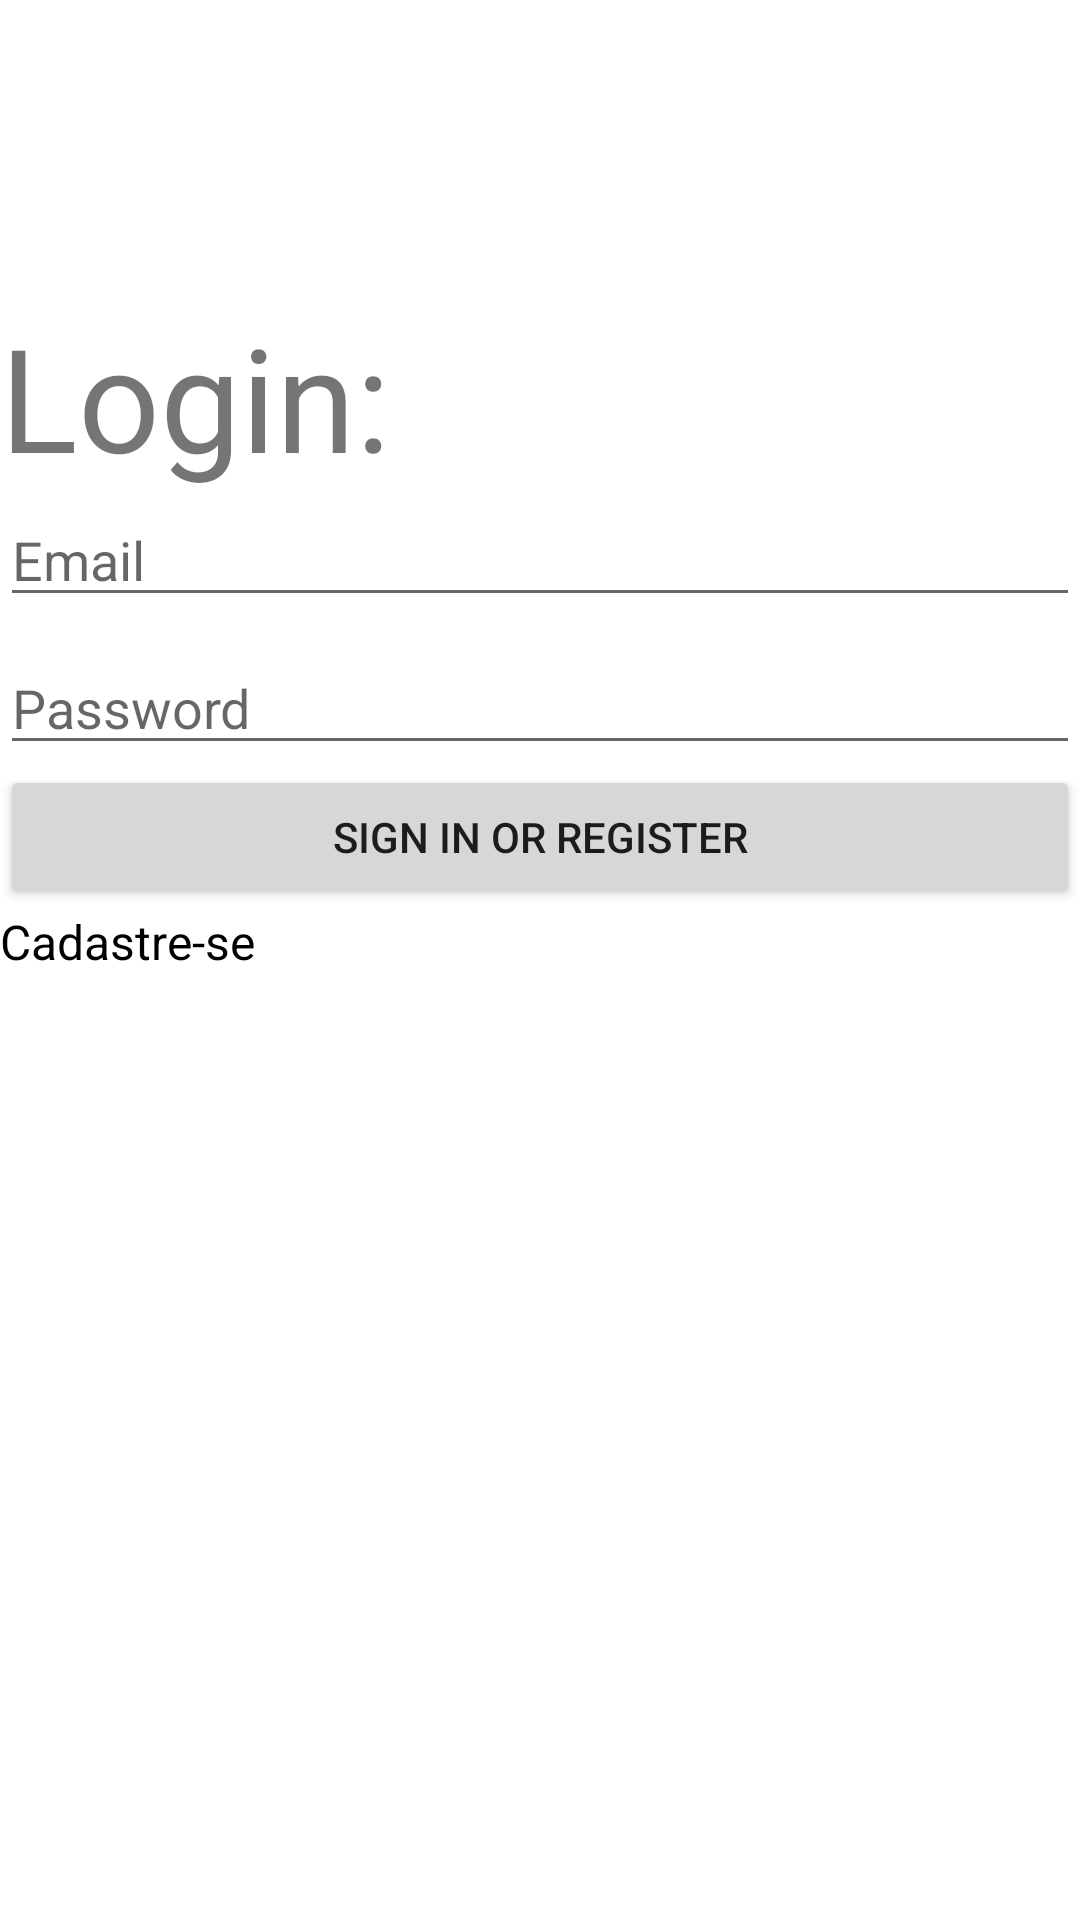

Layout XML and referenced resources for this Android screen:
<!-- AndroidManifest.xml: application theme Theme.Projeto2Bimestre -->
<!-- res/layout/activity_login.xml -->
<?xml version="1.0" encoding="utf-8"?>
<androidx.constraintlayout.widget.ConstraintLayout xmlns:android="http://schemas.android.com/apk/res/android"
    xmlns:app="http://schemas.android.com/apk/res-auto"
    xmlns:tools="http://schemas.android.com/tools"
    android:id="@+id/container"
    android:layout_width="match_parent"
    android:layout_height="match_parent"
    android:paddingLeft="@dimen/activity_horizontal_margin"
    android:paddingTop="@dimen/activity_vertical_margin"
    android:paddingRight="@dimen/activity_horizontal_margin"
    android:paddingBottom="@dimen/activity_vertical_margin"
    tools:context=".actvity.LoginActivity">


    <LinearLayout
        android:layout_width="match_parent"
        android:layout_height="match_parent"
        android:onClick="abrirCadastro"
        android:orientation="vertical"
        tools:layout_editor_absoluteX="16dp"
        tools:layout_editor_absoluteY="16dp">

        <TextView
            android:id="@+id/textView"
            android:layout_width="match_parent"
            android:layout_height="wrap_content"
            android:layout_marginTop="100dp"
            android:fontFamily="sans-serif"
            android:text="Login:"
            android:textSize="48sp"
            android:typeface="normal" />

        <EditText
            android:id="@+id/txtEmail"
            android:layout_width="match_parent"
            android:layout_height="wrap_content"
            android:autofillHints="@string/prompt_email"
            android:hint="@string/prompt_email"
            android:inputType="textEmailAddress"
            android:selectAllOnFocus="true"
            app:layout_constraintEnd_toEndOf="parent"
            app:layout_constraintStart_toStartOf="parent"
            app:layout_constraintTop_toTopOf="parent" />

        <EditText
            android:id="@+id/txtSenha"
            android:layout_width="match_parent"
            android:layout_height="wrap_content"
            android:layout_marginTop="8dp"
            android:autofillHints="@string/prompt_password"
            android:hint="@string/prompt_password"
            android:imeActionLabel="@string/action_sign_in_short"
            android:imeOptions="actionDone"
            android:inputType="textPassword"
            android:selectAllOnFocus="true"
            app:layout_constraintEnd_toEndOf="parent"
            app:layout_constraintStart_toStartOf="parent"
            app:layout_constraintTop_toBottomOf="@+id/txtEmail" />

        <Button
            android:id="@+id/btnLogin"
            android:layout_width="match_parent"
            android:layout_height="wrap_content"
            android:text="@string/action_sign_in" />

        <TextView
            android:id="@+id/textView3"
            android:layout_width="match_parent"
            android:layout_height="wrap_content"
            android:fontFamily="sans-serif"
            android:onClick="abrirCadastro"
            android:text="Cadastre-se"
            android:textColor="@color/black"
            android:textSize="16sp" />

    </LinearLayout>
</androidx.constraintlayout.widget.ConstraintLayout>
<!-- resources referenced by this layout -->
<resources>
  <string name="action_sign_in">Sign in or register</string>
  <string name="action_sign_in_short">Sign in</string>
  <string name="prompt_email">Email</string>
  <string name="prompt_password">Password</string>
  <style name="Theme.Projeto2Bimestre" parent="Theme.MaterialComponents.DayNight.DarkActionBar">
          
          <item name="colorPrimary">@color/purple_500</item>
          <item name="colorPrimaryVariant">@color/purple_700</item>
          <item name="colorOnPrimary">@color/white</item>
          
          <item name="colorSecondary">@color/teal_200</item>
          <item name="colorSecondaryVariant">@color/teal_700</item>
          <item name="colorOnSecondary">@color/black</item>
          
          <item name="android:statusBarColor">?attr/colorPrimaryVariant</item>
          
      </style>
  <!-- not gathered from this repository: default colours our renderer supplied (Android Studio template values) -->
  <color name="purple_500">#FF6200EE</color>
  <color name="purple_700">#FF3700B3</color>
  <color name="teal_200">#FF03DAC5</color>
  <color name="teal_700">#FF018786</color>
  <color name="black">#FF000000</color>
  <color name="white">#FFFFFFFF</color>
</resources>
